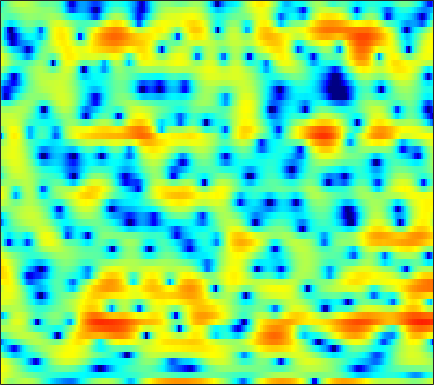

Values plotted in this chart, from the file beside it:
4.2593, 3.2266, 1.9816, 1.0433, 0.66137, 0.56964, 0.82077, 1.11, 1.5175, 1.8783, 2.1195, 2.1919, 2.1953, 2.0141, 1.779, 1.3273, 0.70306, 0.14172, -0.73645, -1.7562, -2.888, -3.8075, -4.9567, -5.9742
4.013, 3.692, 3.273, 2.867, 2.572, 2.187, 1.812, 1.537, 1.177, 0.8189, 0.4593, 0.1899, -0.1716, -0.5353, -0.8074, -1.161, -1.504, -1.757, -2.077, -2.371, -2.633, -2.808, -3.021, -3.211
4.905, 4.518, 3.968, 3.379, 2.912, 2.252, 1.548, 0.9897, 0.2079, -0.6182, -1.484, -2.147, -3.023, -3.837, -4.347, -4.829, -5.006, -4.934, -4.617, -4.117, -3.53, -3.077, -2.489, -1.97
4.29, 3.76, 3.013, 2.243, 1.655, 0.8582, 0.04555, -0.5796, -1.475, -2.469, -3.635, -4.674, -6.394, -8.697, -11.02, -15.13, -17.42, -14.44, -9.972, -6.708, -4.308, -2.875, -1.33, -0.1001
-0.09219, -1.048, -2.445, -3.941, -5.059, -6.337, -7.084, -7.184, -6.823, -6.188, -5.556, -5.146, -4.681, -4.306, -4.036, -3.62, -3.095, -2.619, -1.886, -1.053, -0.1949, 0.4617, 1.284, 2.036
-4.602, -5.552, -7.037, -8.948, -10.79, -13.72, -15.45, -14.06, -10.77, -7.979, -5.819, -4.559, -3.228, -2.195, -1.57, -0.8769, -0.2701, 0.1272, 0.5916, 1.021, 1.389, 1.653, 1.99, 2.318
-10.59, -8.485, -6.521, -5.249, -4.573, -3.85, -3.187, -2.669, -1.919, -1.159, -0.4191, 0.1024, 0.715, 1.207, 1.495, 1.759, 1.905, 1.933, 1.871, 1.695, 1.399, 1.12, 0.6782, 0.2094
-2.508, -1.928, -1.043, -0.2255, 0.317, 0.9095, 1.409, 1.709, 2.036, 2.27, 2.406, 2.436, 2.406, 2.291, 2.173, 1.945, 1.615, 1.331, 0.8759, 0.2963, -0.4964, -1.286, -2.759, -4.926
2.082, 1.995, 2.014, 2.155, 2.313, 2.527, 2.706, 2.764, 2.715, 2.515, 2.129, 1.684, 0.9048, -0.1, -0.9253, -2.028, -2.941, -3.351, -3.536, -3.397, -3.22, -3.158, -3.288, -3.6
0.08132, -0.233, 0.2328, 1.209, 1.985, 2.866, 3.476, 3.738, 3.801, 3.543, 2.929, 2.205, 0.8257, -1.231, -3.358, -7.504, -15.38, -22, -11.01, -6.347, -3.742, -2.487, -1.407, -0.7869
-7.201, -7.72, -4.535, -1.548, 0.05547, 1.546, 2.45, 2.844, 3.045, 2.897, 2.491, 2.028, 1.251, 0.2625, -0.5358, -1.525, -2.263, -2.557, -2.478, -2.07, -1.477, -1.025, -0.4753, -0.06933
1.909, 1.615, 1.483, 1.577, 1.713, 1.875, 1.947, 1.923, 1.757, 1.432, 0.9482, 0.4903, -0.1825, -0.8959, -1.454, -2.141, -2.711, -3.01, -3.233, -3.205, -2.983, -2.725, -2.289, -1.821
3.868, 3.679, 3.476, 3.298, 3.144, 2.894, 2.574, 2.265, 1.743, 1.096, 0.3014, -0.4141, -1.491, -2.675, -3.665, -5.048, -6.395, -7.282, -8.027, -7.984, -7.207, -6.35, -5.129, -3.956
3.611, 3.85, 4.072, 4.129, 4.067, 3.817, 3.388, 2.935, 2.164, 1.24, 0.1536, -0.7694, -2.211, -3.878, -5.333, -7.699, -10.98, -14.69, -24.84, -21.08, -13.21, -9.971, -7.034, -5.002
2.383, 3.454, 4.304, 4.656, 4.657, 4.341, 3.709, 3.057, 1.964, 0.6607, -0.7602, -1.853, -3.333, -4.731, -5.685, -6.802, -7.775, -8.238, -8.455, -8.044, -7.064, -6.11, -4.782, -3.591
4.729, 5.149, 5.405, 5.307, 4.986, 4.243, 3.127, 2.037, 0.2227, -2.079, -4.901, -7.247, -10.23, -11.83, -11.7, -10.71, -9.636, -8.92, -7.997, -7.015, -6.006, -5.204, -4.155, -3.191
6.546, 6.345, 5.94, 5.328, 4.701, 3.631, 2.23, 0.9355, -1.163, -3.818, -7.2, -10.18, -14.52, -16.57, -15.74, -14.26, -13.49, -13.3, -12.95, -11.96, -10.18, -8.631, -6.658, -4.966
6.617, 6.232, 5.611, 4.866, 4.205, 3.185, 1.982, 0.9561, -0.5373, -2.18, -3.957, -5.276, -6.938, -8.477, -9.633, -11.32, -13.61, -16.17, -22.19, -23.15, -15.3, -11.58, -8.155, -5.718
5.678, 5.224, 4.556, 3.815, 3.227, 2.381, 1.493, 0.7934, -0.1911, -1.177, -2.176, -2.94, -3.884, -4.813, -5.475, -6.326, -7.07, -7.485, -7.745, -7.441, -6.568, -5.667, -4.383, -3.175
3.997, 3.407, 2.612, 1.839, 1.294, 0.6157, 0.002992, -0.4382, -1.016, -1.563, -2.05, -2.399, -2.791, -3.052, -3.154, -3.171, -3.079, -2.933, -2.61, -2.188, -1.674, -1.268, -0.6995, -0.1674
1.55, 0.4864, -0.8924, -1.979, -2.5, -2.797, -2.877, -2.898, -3.036, -3.348, -3.736, -3.976, -4.095, -3.801, -3.326, -2.459, -1.498, -0.7928, 0.07885, 0.8265, 1.444, 1.806, 2.173, 2.409
-1.3, -3.692, -8.313, -15.39, -15.18, -9.45, -6.439, -5.308, -4.787, -5.381, -7.145, -9.38, -13.4, -11.78, -7.886, -3.883, -1.087, 0.452, 1.979, 3.06, 3.78, 4.124, 4.328, 4.265
-1.859, -3.094, -4.774, -5.929, -6.03, -5.257, -4.168, -3.538, -3.178, -3.338, -4.129, -4.872, -5.519, -4.759, -3.341, -1.17, 0.7292, 1.887, 3.062, 3.849, 4.283, 4.403, 4.287, 3.849
-4.183, -4.099, -3.789, -3.344, -2.935, -2.346, -1.761, -1.353, -0.9208, -0.5925, -0.3341, -0.1836, 0.1196, 0.5457, 0.9478, 1.541, 2.131, 2.502, 2.861, 3.029, 2.98, 2.78, 2.315, 1.62
-11.01, -8.277, -5.609, -3.717, -2.632, -1.475, -0.5684, -0.02347, 0.5961, 1.065, 1.49, 1.741, 2.035, 2.273, 2.422, 2.567, 2.623, 2.593, 2.432, 2.111, 1.621, 1.126, 0.3186, -0.6377
-6.819, -5.399, -3.586, -2.105, -1.2, -0.2237, 0.5627, 1.047, 1.595, 2.037, 2.372, 2.592, 2.795, 2.898, 2.916, 2.837, 2.628, 2.385, 1.924, 1.277, 0.4196, -0.3741, -1.69, -3.321
-0.2639, -0.2021, -0.01513, 0.2423, 0.448, 0.7272, 1, 1.232, 1.54, 1.875, 2.163, 2.34, 2.498, 2.551, 2.497, 2.302, 1.97, 1.627, 1.047, 0.326, -0.5747, -1.393, -2.754, -4.553
2.783, 2.372, 1.783, 1.136, 0.6323, 0.01556, -0.3971, -0.4804, -0.2345, 0.2863, 0.926, 1.317, 1.68, 1.801, 1.717, 1.394, 0.866, 0.3706, -0.3402, -1.015, -1.586, -1.955, -2.387, -2.851
4.491, 3.821, 2.683, 1.098, -0.4995, -3.396, -7.217, -8.975, -6.29, -2.854, -0.5176, 0.6379, 1.527, 1.762, 1.579, 0.8351, -0.4537, -1.755, -3.747, -5.363, -5.438, -4.593, -3.124, -1.848
3.668, 3.316, 2.604, 1.491, 0.3416, -1.64, -3.695, -4.383, -3.252, -1.212, 0.4788, 1.343, 1.958, 1.98, 1.61, 0.5536, -1.263, -3.253, -7.226, -12.76, -11.55, -7.717, -4.217, -1.997
-0.4726, 0.2236, 0.8496, 1.179, 1.252, 1.212, 1.186, 1.218, 1.417, 1.691, 1.984, 2.104, 2.075, 1.805, 1.408, 0.6667, -0.2975, -1.105, -2.138, -2.887, -3.094, -2.922, -2.454, -1.942
-3.681, -1.909, -0.2376, 0.8899, 1.486, 2.051, 2.404, 2.581, 2.705, 2.74, 2.647, 2.505, 2.196, 1.746, 1.332, 0.6896, -0.0024, -0.5319, -1.18, -1.719, -2.121, -2.329, -2.522, -2.675
-1.343, -0.3204, 0.8593, 1.786, 2.322, 2.854, 3.169, 3.301, 3.314, 3.184, 2.872, 2.551, 1.999, 1.306, 0.7158, -0.1706, -1.097, -1.786, -2.619, -3.292, -3.798, -4.055, -4.276, -4.437
1.27, 1.819, 2.485, 3.05, 3.381, 3.684, 3.833, 3.828, 3.676, 3.333, 2.81, 2.291, 1.421, 0.3584, -0.5929, -2.052, -3.715, -5.052, -6.768, -8.067, -8.529, -8.352, -7.775, -7.192
2.503, 2.899, 3.366, 3.742, 3.953, 4.112, 4.126, 4.012, 3.71, 3.206, 2.525, 1.861, 0.7734, -0.5818, -1.809, -3.791, -6.372, -8.909, -13.92, -24.62, -21.93, -15.63, -11.64, -9.447
2.447, 2.784, 3.245, 3.653, 3.892, 4.082, 4.067, 3.925, 3.53, 2.932, 2.115, 1.393, 0.2936, -0.9705, -2.013, -3.546, -5.27, -6.67, -8.539, -9.95, -10.28, -9.871, -8.983, -8.059
0.538, 1.089, 2.108, 3.123, 3.725, 4.229, 4.359, 4.219, 3.704, 2.857, 1.702, 0.734, -0.5846, -1.734, -2.416, -3.089, -3.597, -3.943, -4.401, -4.856, -5.244, -5.525, -5.839, -6.147
-10.92, -4.315, 0.4341, 3.096, 4.335, 5.265, 5.542, 5.329, 4.538, 3.106, 0.9789, -1.181, -4.776, -7.862, -7.671, -5.493, -3.668, -2.807, -2.219, -2.133, -2.538, -3.136, -4.424, -6.48
-0.01174, 0.7605, 2.218, 3.53, 4.234, 4.777, 4.824, 4.531, 3.684, 2.248, 0.152, -1.929, -5.333, -8.067, -7.906, -5.884, -4.113, -3.231, -2.589, -2.431, -2.716, -3.201, -4.293, -5.896
2.495, 2.627, 2.882, 3.163, 3.321, 3.396, 3.249, 2.992, 2.426, 1.581, 0.5538, -0.3117, -1.458, -2.407, -2.916, -3.385, -3.695, -3.882, -4.125, -4.355, -4.499, -4.564, -4.566, -4.455
2.516, 2.549, 2.604, 2.654, 2.687, 2.681, 2.595, 2.465, 2.167, 1.75, 1.206, 0.7129, -0.04574, -0.9224, -1.652, -2.763, -4.047, -5.144, -6.685, -7.921, -8.124, -7.486, -6.059, -4.571
1.324, 1.227, 1.174, 1.213, 1.301, 1.476, 1.678, 1.792, 1.879, 1.869, 1.689, 1.455, 0.9741, 0.2541, -0.4804, -1.772, -3.594, -5.503, -9.293, -16.88, -21.17, -12.48, -7.078, -3.926
-2.613, -3.202, -3.665, -3.553, -3.139, -2.315, -1.419, -0.7831, -0.03925, 0.5115, 0.8806, 1.026, 1.038, 0.833, 0.5229, -0.1065, -0.9716, -1.748, -2.807, -3.574, -3.568, -2.983, -1.757, -0.4079
-9.695, -12.86, -17.54, -15.68, -12.29, -8.945, -6.569, -5.166, -3.661, -2.451, -1.46, -0.873, -0.2734, 0.137, 0.332, 0.451, 0.4572, 0.4288, 0.3863, 0.4431, 0.6283, 0.8749, 1.311, 1.817
-10.25, -12.44, -14.79, -14.84, -13.73, -11.89, -10.11, -8.799, -7.085, -5.417, -3.922, -2.926, -1.787, -0.8724, -0.3137, 0.2894, 0.7531, 1.034, 1.347, 1.619, 1.878, 2.068, 2.327, 2.576
-6.612, -7.919, -9.732, -11.57, -12.99, -14.68, -15.03, -13.64, -10.72, -7.95, -5.619, -4.172, -2.58, -1.307, -0.5359, 0.302, 0.952, 1.333, 1.744, 2.04, 2.273, 2.41, 2.565, 2.696
-2.807, -4.046, -6.007, -8.534, -10.96, -15.33, -18.41, -15.42, -10.83, -7.468, -5.049, -3.614, -2.076, -0.8505, -0.09316, 0.7129, 1.324, 1.666, 1.967, 2.126, 2.152, 2.122, 2.049, 2.013
1.346, 0.4328, -0.9033, -2.324, -3.32, -4.409, -4.971, -4.942, -4.391, -3.566, -2.666, -1.982, -1.104, -0.3097, 0.2412, 0.8826, 1.384, 1.639, 1.76, 1.625, 1.175, 0.645, -0.2319, -1.036
4.125, 3.374, 2.325, 1.269, 0.5151, -0.4066, -1.159, -1.625, -2.055, -2.406, -2.583, -2.606, -2.405, -1.923, -1.397, -0.6049, 0.1294, 0.5348, 0.8157, 0.6355, -0.1379, -1.265, -3.874, -9.239
4.18, 3.32, 2.098, 0.8539, -0.04669, -1.2, -2.246, -3.011, -4.154, -5.454, -7.001, -8.362, -9.768, -9.218, -7.571, -5.081, -3.042, -1.883, -0.7941, -0.2409, -0.1463, -0.3662, -1.002, -1.669
1.99, 0.7008, -1.193, -3.112, -4.479, -5.926, -6.939, -7.458, -8.194, -9.199, -11.02, -13.35, -17.79, -16.74, -12.56, -8.331, -5.473, -3.855, -2.275, -1.059, -0.1459, 0.4172, 1.057, 1.692
-0.6412, -2.738, -6.03, -9.978, -13.5, -17.7, -16.74, -14.43, -11.85, -10.36, -9.635, -9.218, -8.78, -8.072, -7.367, -6.288, -5.226, -4.469, -3.44, -2.301, -1.044, -0.07144, 1.238, 2.425
-1.975, -4.648, -8.81, -13.53, -16.91, -19.27, -17.51, -14.84, -11.47, -8.974, -7.155, -6.183, -5.331, -4.957, -4.905, -5.221, -6.009, -6.928, -7.854, -7.023, -4.333, -2.138, 0.3667, 2.31
-1.6, -4.228, -8.708, -15.42, -24.5, -19.55, -13.22, -10.38, -7.559, -5.411, -3.89, -3.126, -2.509, -2.368, -2.625, -3.541, -5.356, -7.551, -11.78, -11.21, -5.802, -2.703, 0.2851, 2.366
-0.6391, -1.981, -3.783, -5.356, -6.1, -6.214, -5.435, -4.587, -3.387, -2.318, -1.476, -1.004, -0.6152, -0.4739, -0.5574, -0.8794, -1.349, -1.665, -1.862, -1.54, -0.687, 0.1365, 1.239, 2.197
-0.8295, -1.161, -1.558, -1.817, -1.887, -1.808, -1.526, -1.206, -0.7432, -0.2888, 0.1158, 0.3546, 0.5688, 0.6473, 0.6424, 0.5711, 0.4698, 0.3988, 0.3831, 0.4759, 0.664, 0.8513, 1.09, 1.273
-2.243, -1.82, -1.302, -0.8285, -0.4922, -0.06833, 0.3181, 0.5876, 0.9109, 1.176, 1.364, 1.445, 1.474, 1.407, 1.312, 1.141, 0.9447, 0.7943, 0.627, 0.506, 0.4271, 0.3798, 0.3143, 0.1687
-4.248, -2.972, -1.568, -0.4682, 0.1993, 0.9277, 1.491, 1.81, 2.13, 2.317, 2.365, 2.314, 2.13, 1.831, 1.526, 1.035, 0.4915, 0.09472, -0.3848, -0.733, -0.9033, -0.9372, -0.9103, -0.9126
